Labelled photos from "Dataset_split", an image-classification folder in springboardmentor0430s/CircuitGuard. The possible labels are: mousebite, open circuit, pinhole, short circuit, spur, spurious copper.

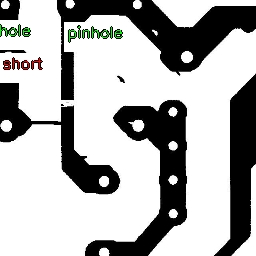
Label: mousebite

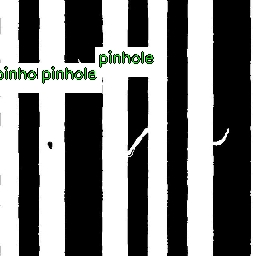
Label: spurious copper

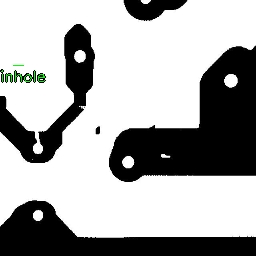
Label: mousebite

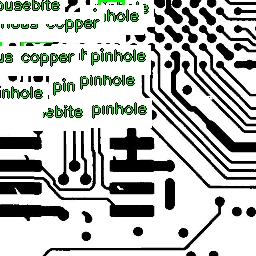
Label: short circuit

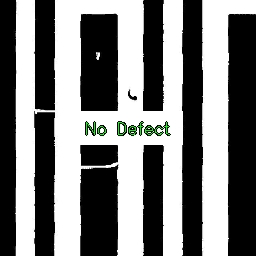
Label: open circuit

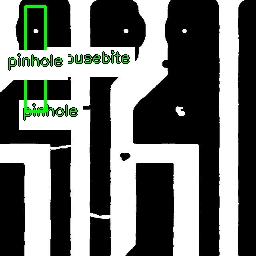
Label: pinhole
